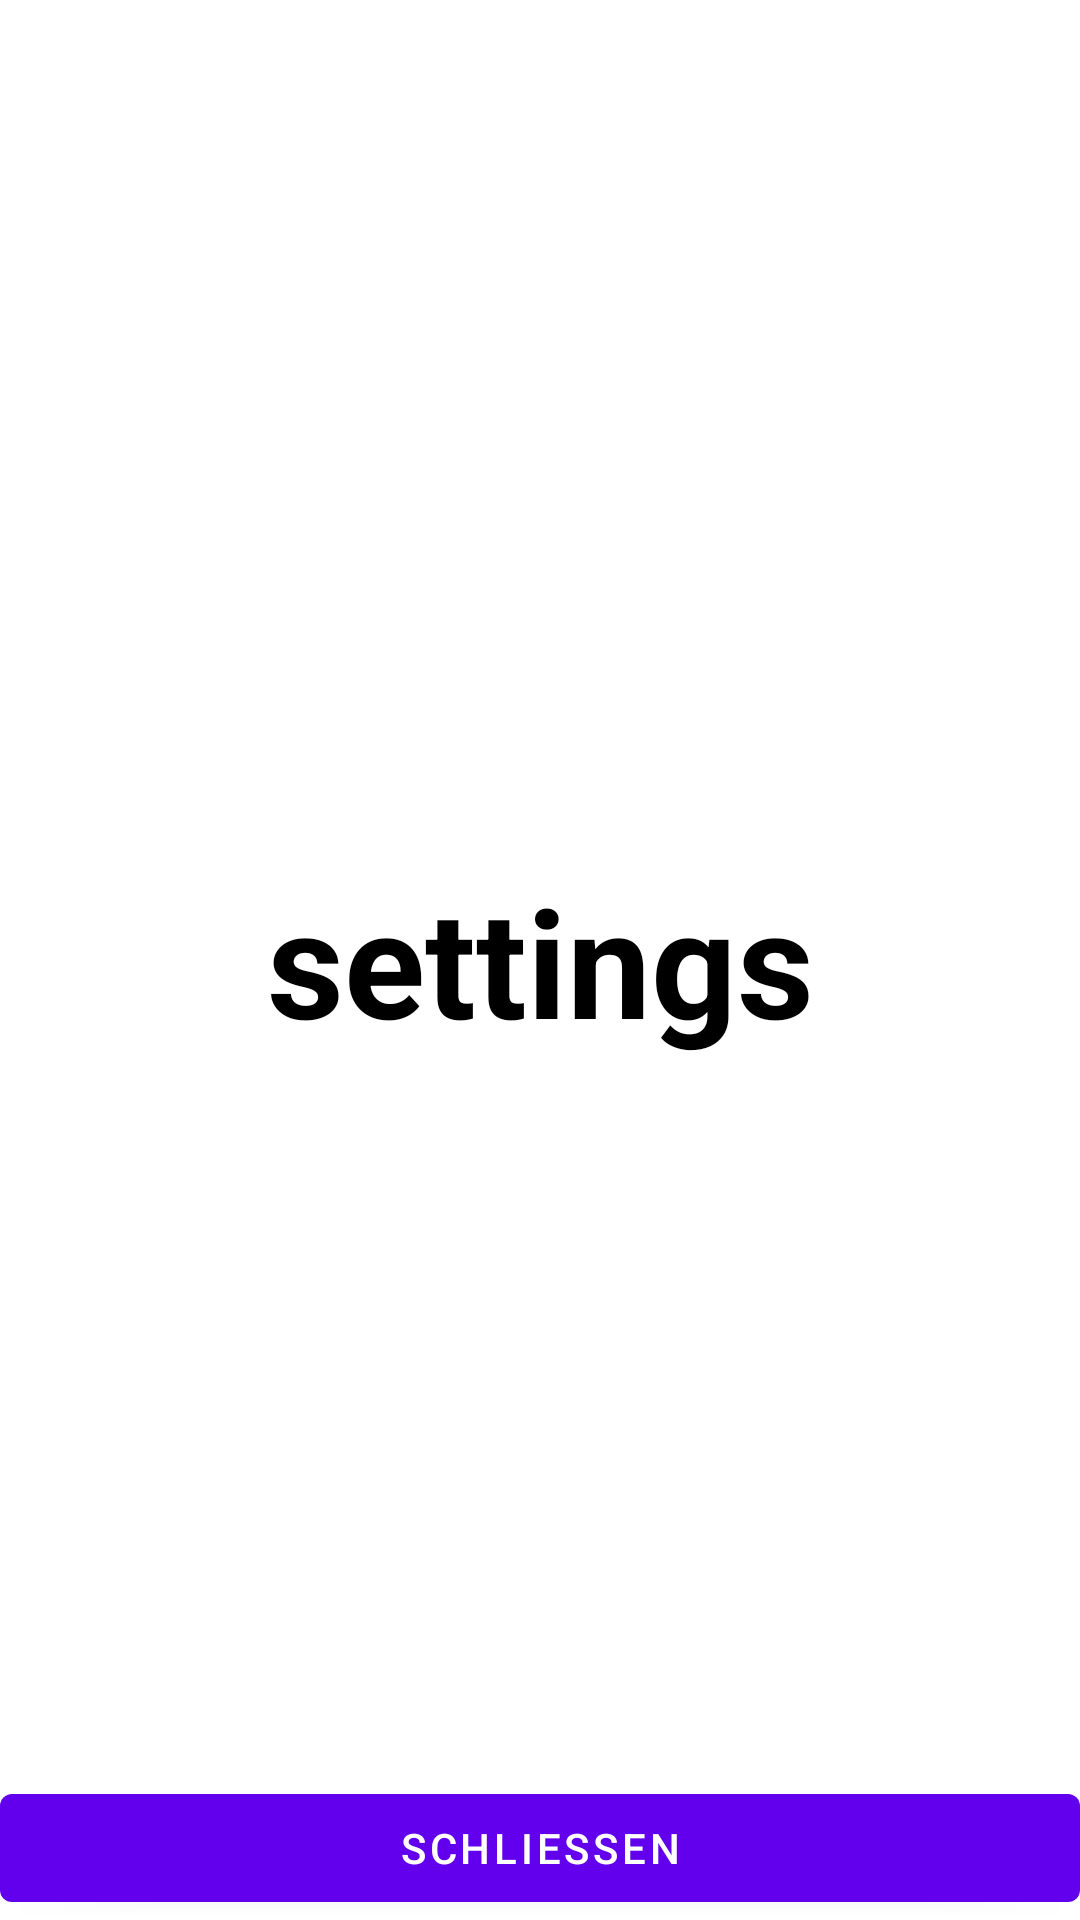

This screen was rendered from an Android layout file. Write that file and the resources it references.
<!-- AndroidManifest.xml: application theme AppTheme -->
<!-- res/layout/settings.xml -->
<FrameLayout xmlns:android="http://schemas.android.com/apk/res/android"
    xmlns:tools="http://schemas.android.com/tools"
    android:layout_width="match_parent"
    android:layout_height="match_parent"
    android:background="#000000"
    tools:context="de.stamm.stammvision.FullscreenActivity" >

    

    <TextView
        android:id="@+id/settings_textview"
        android:layout_width="match_parent"
        android:layout_height="match_parent"
        android:gravity="center"
        android:keepScreenOn="true"
        android:text="settings"
        android:textColor="#000000"
        android:background="#ffffff"
        android:textSize="50sp"
        android:textStyle="bold" />
    
    <FrameLayout
        android:layout_width="match_parent"
        android:layout_height="match_parent"
        android:fitsSystemWindows="true" >

        <LinearLayout
            android:id="@+id/fullscreen_content_controls"
            style="?metaButtonBarStyle"
            android:layout_width="match_parent"
            android:layout_height="wrap_content"
            android:layout_gravity="bottom|center_horizontal"
            android:background="@color/black_overlay"
            android:orientation="horizontal"
            tools:ignore="UselessParent" >

            <Button
                android:id="@+id/settings_close_button"
                style="?metaButtonBarButtonStyle"
                android:layout_width="0dp"
                android:layout_height="wrap_content"
                android:layout_weight="1"
                android:text="@string/close_button" />
        </LinearLayout>
    </FrameLayout>

</FrameLayout>
<!-- resources referenced by this layout -->
<resources>
  <string name="close_button">Schließen</string>
</resources>
